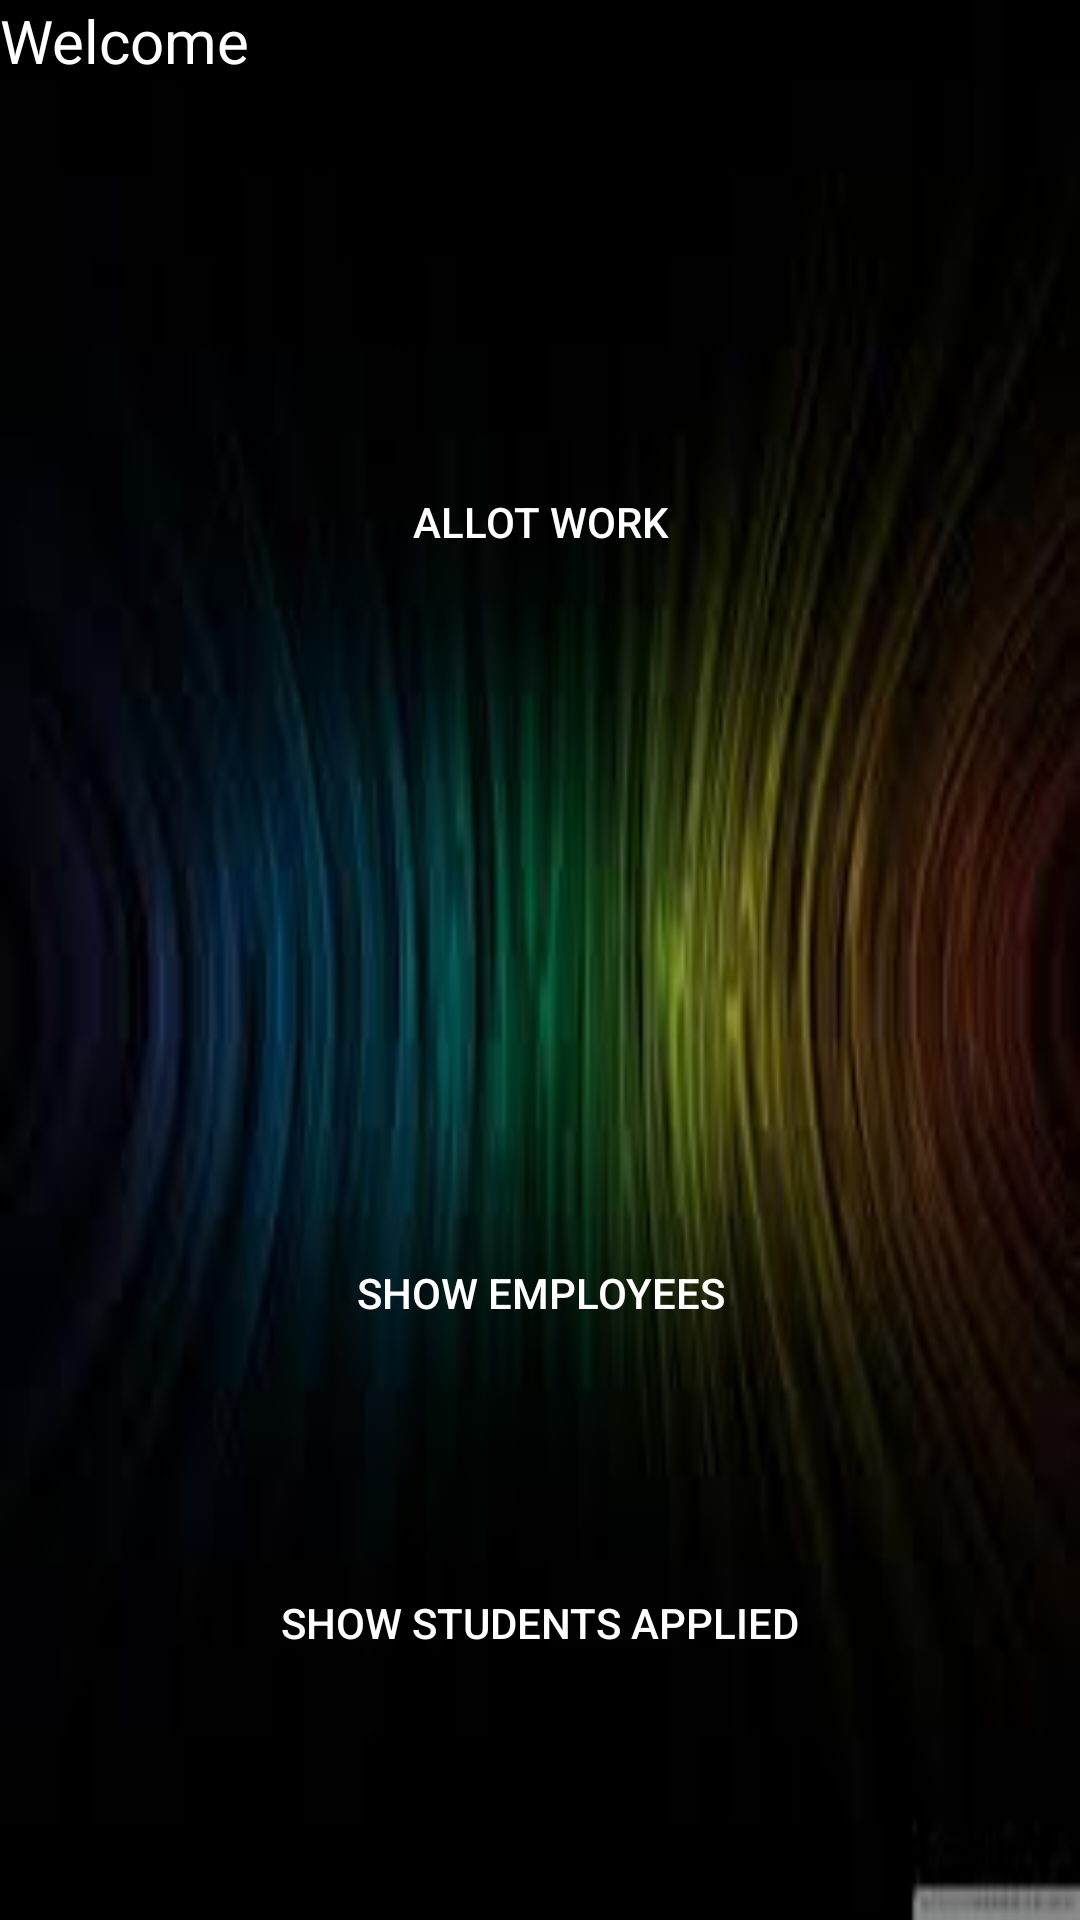

Layout XML and referenced resources for this Android screen:
<!-- AndroidManifest.xml: application theme AppTheme -->
<!-- res/layout/activity_hr_head.xml -->
<?xml version="1.0" encoding="utf-8"?>
<RelativeLayout xmlns:android="http://schemas.android.com/apk/res/android"
    xmlns:app="http://schemas.android.com/apk/res-auto"
    xmlns:tools="http://schemas.android.com/tools"
    android:layout_width="match_parent"
    android:layout_height="match_parent"
    tools:context="rishav.com.personalized.HrHead"
    android:background="@drawable/img1">

    <Button
        android:id="@+id/button91"
        android:layout_width="250dp"
        android:layout_height="wrap_content"
        android:layout_alignParentTop="true"
        android:layout_centerHorizontal="true"
        android:layout_marginTop="150dp"
        android:background="@drawable/mybutton"
        android:text="Allot Work"
        android:textColor="#FFFFFF" />

    <Button
        android:id="@+id/button92"
        android:layout_width="250dp"
        android:layout_height="wrap_content"
        android:layout_alignParentBottom="true"
        android:layout_centerHorizontal="true"
        android:layout_marginBottom="185dp"
        android:background="@drawable/mybutton"
        android:text="Show Employees"
        android:textColor="#FFFFFF" />

    <Button
        android:id="@+id/button105"
        android:layout_width="250dp"
        android:layout_height="wrap_content"
        android:layout_alignParentBottom="true"
        android:layout_centerHorizontal="true"
        android:layout_marginBottom="75dp"
        android:background="@drawable/mybutton"
        android:text="Show Students Applied"
        android:textColor="#FFFFFF" />

    <TextView
        android:id="@+id/textView100"
        android:layout_width="match_parent"
        android:layout_height="wrap_content"
        android:layout_alignParentStart="true"
        android:layout_alignParentTop="true"
        android:textSize="20dp"
        android:text="Welcome"
        android:textColorHint="#FFFFFF"
        android:textColor="#FFFFFF"/>
</RelativeLayout>
<!-- resources referenced by this layout -->
<resources>
  <!-- drawable img1: jpg bitmap (drawable, 3647 bytes) -->
  <style name="AppTheme" parent="Theme.AppCompat.Light.DarkActionBar">
          
          <item name="colorPrimary">@color/colorPrimary</item>
          <item name="colorPrimaryDark">@color/colorPrimaryDark</item>
          <item name="colorAccent">@color/colorAccent</item>
      </style>
  <!-- not gathered from this repository: default colours our renderer supplied (Android Studio template values) -->
  <color name="colorPrimary">#FF6200EE</color>
  <color name="colorPrimaryDark">#FF3700B3</color>
  <color name="colorAccent">#FF03DAC5</color>
</resources>
